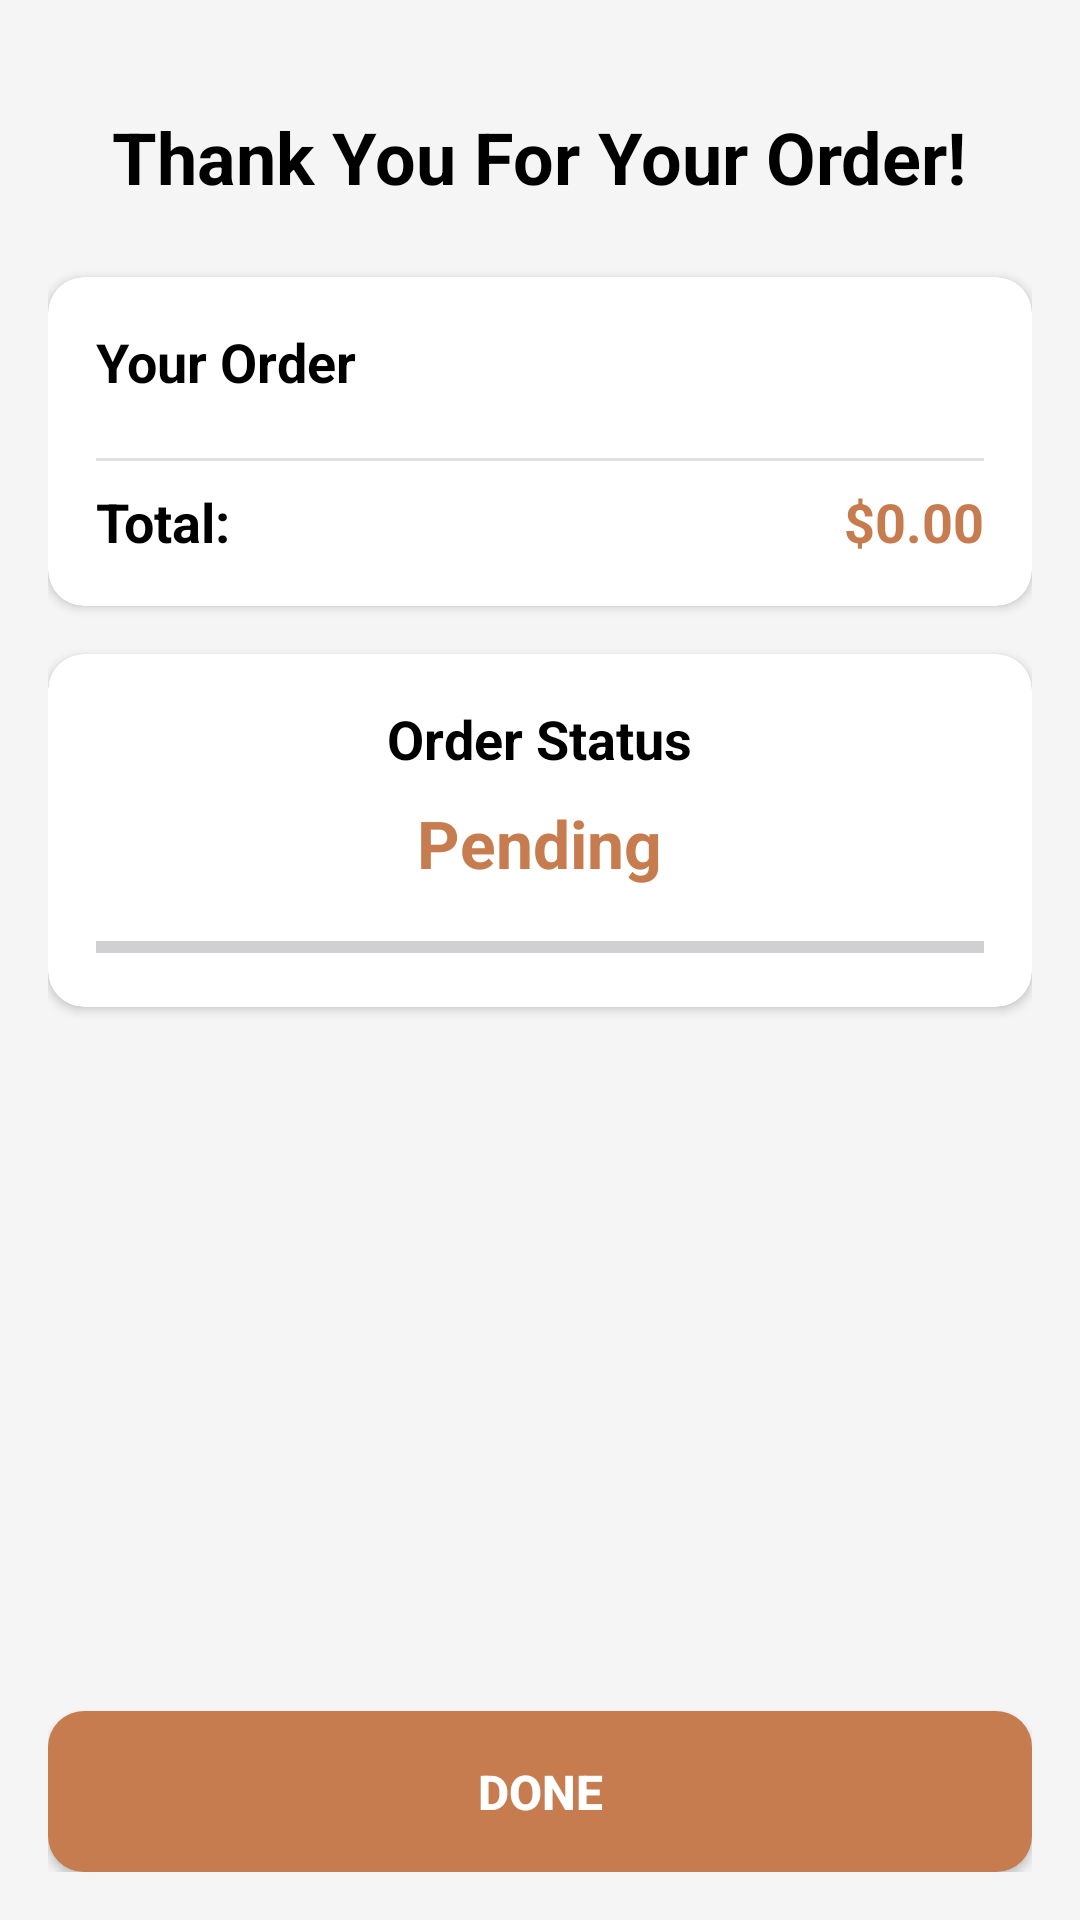

The Android layout XML behind this screen, and the referenced resources:
<!-- AndroidManifest.xml: application theme Theme.CafeApp -->
<!-- res/layout/activity_order_tracking.xml -->
<?xml version="1.0" encoding="utf-8"?>
<LinearLayout xmlns:android="http://schemas.android.com/apk/res/android"
    android:layout_width="match_parent"
    android:layout_height="match_parent"
    android:orientation="vertical"
    android:padding="16dp"
    android:background="#F5F5F5">

    <TextView
        android:layout_width="wrap_content"
        android:layout_height="wrap_content"
        android:text="Thank You For Your Order!"
        android:textSize="24sp"
        android:textStyle="bold"
        android:layout_marginTop="20dp"
        android:textColor="@android:color/black"
        android:layout_gravity="center_horizontal"
        android:layout_marginBottom="24dp"/>

    
    <androidx.cardview.widget.CardView
        xmlns:app="http://schemas.android.com/apk/res-auto"
        android:layout_width="match_parent"
        android:layout_height="wrap_content"
        app:cardCornerRadius="12dp"
        app:cardElevation="2dp"
        android:layout_marginBottom="16dp">

        <LinearLayout
            android:layout_width="match_parent"
            android:layout_height="wrap_content"
            android:orientation="vertical"
            android:padding="16dp">

            <TextView
                android:layout_width="wrap_content"
                android:layout_height="wrap_content"
                android:text="Your Order"
                android:textSize="18sp"
                android:textStyle="bold"
                android:textColor="@android:color/black"
                android:layout_marginBottom="12dp"/>

            
            <ListView
                android:id="@+id/listOrderItems"
                android:layout_width="match_parent"
                android:layout_height="wrap_content"
                android:divider="@android:color/transparent"
                android:dividerHeight="8dp"/>

            
            <View
                android:layout_width="match_parent"
                android:layout_height="1dp"
                android:background="#E0E0E0"
                android:layout_marginTop="8dp"
                android:layout_marginBottom="8dp"/>

            <LinearLayout
                android:layout_width="match_parent"
                android:layout_height="wrap_content"
                android:orientation="horizontal">

                <TextView
                    android:layout_width="0dp"
                    android:layout_weight="1"
                    android:layout_height="wrap_content"
                    android:text="Total:"
                    android:textSize="18sp"
                    android:textStyle="bold"
                    android:textColor="@android:color/black"/>

                <TextView
                    android:id="@+id/txtTotalPrice"
                    android:layout_width="wrap_content"
                    android:layout_height="wrap_content"
                    android:text="$0.00"
                    android:textSize="18sp"
                    android:textStyle="bold"
                    android:textColor="#C67C4E"/>

            </LinearLayout>

        </LinearLayout>

    </androidx.cardview.widget.CardView>

    
    <androidx.cardview.widget.CardView
        xmlns:app="http://schemas.android.com/apk/res-auto"
        android:layout_width="match_parent"
        android:layout_height="wrap_content"
        app:cardCornerRadius="12dp"
        app:cardElevation="2dp"
        android:layout_marginBottom="16dp">

        <LinearLayout
            android:layout_width="match_parent"
            android:layout_height="wrap_content"
            android:orientation="vertical"
            android:padding="16dp"
            android:gravity="center">

            <TextView
                android:layout_width="wrap_content"
                android:layout_height="wrap_content"
                android:text="Order Status"
                android:textSize="18sp"
                android:textStyle="bold"
                android:textColor="@android:color/black"
                android:layout_marginBottom="8dp"/>

            <TextView
                android:id="@+id/txtOrderStatusClient"
                android:layout_width="wrap_content"
                android:layout_height="wrap_content"
                android:text="Pending"
                android:textSize="22sp"
                android:textStyle="bold"
                android:textColor="#C67C4E"
                android:layout_marginBottom="16dp"/>

            <ProgressBar
                android:id="@+id/progressBar"
                style="?android:attr/progressBarStyleHorizontal"
                android:layout_width="match_parent"
                android:layout_height="8dp"
                android:max="2"
                android:progress="0"
                android:progressTint="#C67C4E"/>

        </LinearLayout>

    </androidx.cardview.widget.CardView>

    <Space
        android:layout_width="match_parent"
        android:layout_height="0dp"
        android:layout_weight="1"/>

    <Button
        android:id="@+id/btnDoneClient"
        android:layout_width="match_parent"
        android:layout_height="wrap_content"
        android:text="Done"
        android:textSize="16sp"
        android:textStyle="bold"
        android:textColor="@android:color/white"
        android:background="@drawable/category_selected_bg"
        android:padding="16dp"/>

</LinearLayout>
<!-- resources referenced by this layout -->
<resources>
  <!-- drawable category_selected_bg (drawable) -->
  <?xml version="1.0" encoding="utf-8"?>
  <shape xmlns:android="http://schemas.android.com/apk/res/android"
      android:shape="rectangle">
      <solid android:color="#C67C4E"/>
      <corners android:radius="12dp"/>
  </shape>
  <style name="Theme.CafeApp" parent="Base.Theme.CafeApp" />
  <style name="Base.Theme.CafeApp" parent="Theme.Material3.DayNight.NoActionBar">
          
          <item name="colorPrimary">@color/primary</item>
          <item name="colorOnPrimary">@color/white</item> 
          <item name="backgroundColor">@color/background</item>
          <item name="android:textColor">@color/text</item>
          <item name="colorSecondary">@color/secondary</item>
          <item name="colorAccent">@color/accent</item>
          <item name="android:statusBarColor">@android:color/transparent</item>
          <item name="android:windowLightStatusBar">true</item> 
  
      </style>
  <color name="primary">#C67C4E</color>
  <color name="white">#FFFFFF</color>
  <color name="background">#F9F2EC</color>
  <color name="text">#000000</color>
  <color name="secondary">#E3E3E3</color>
  <color name="accent">#303030</color>
</resources>
